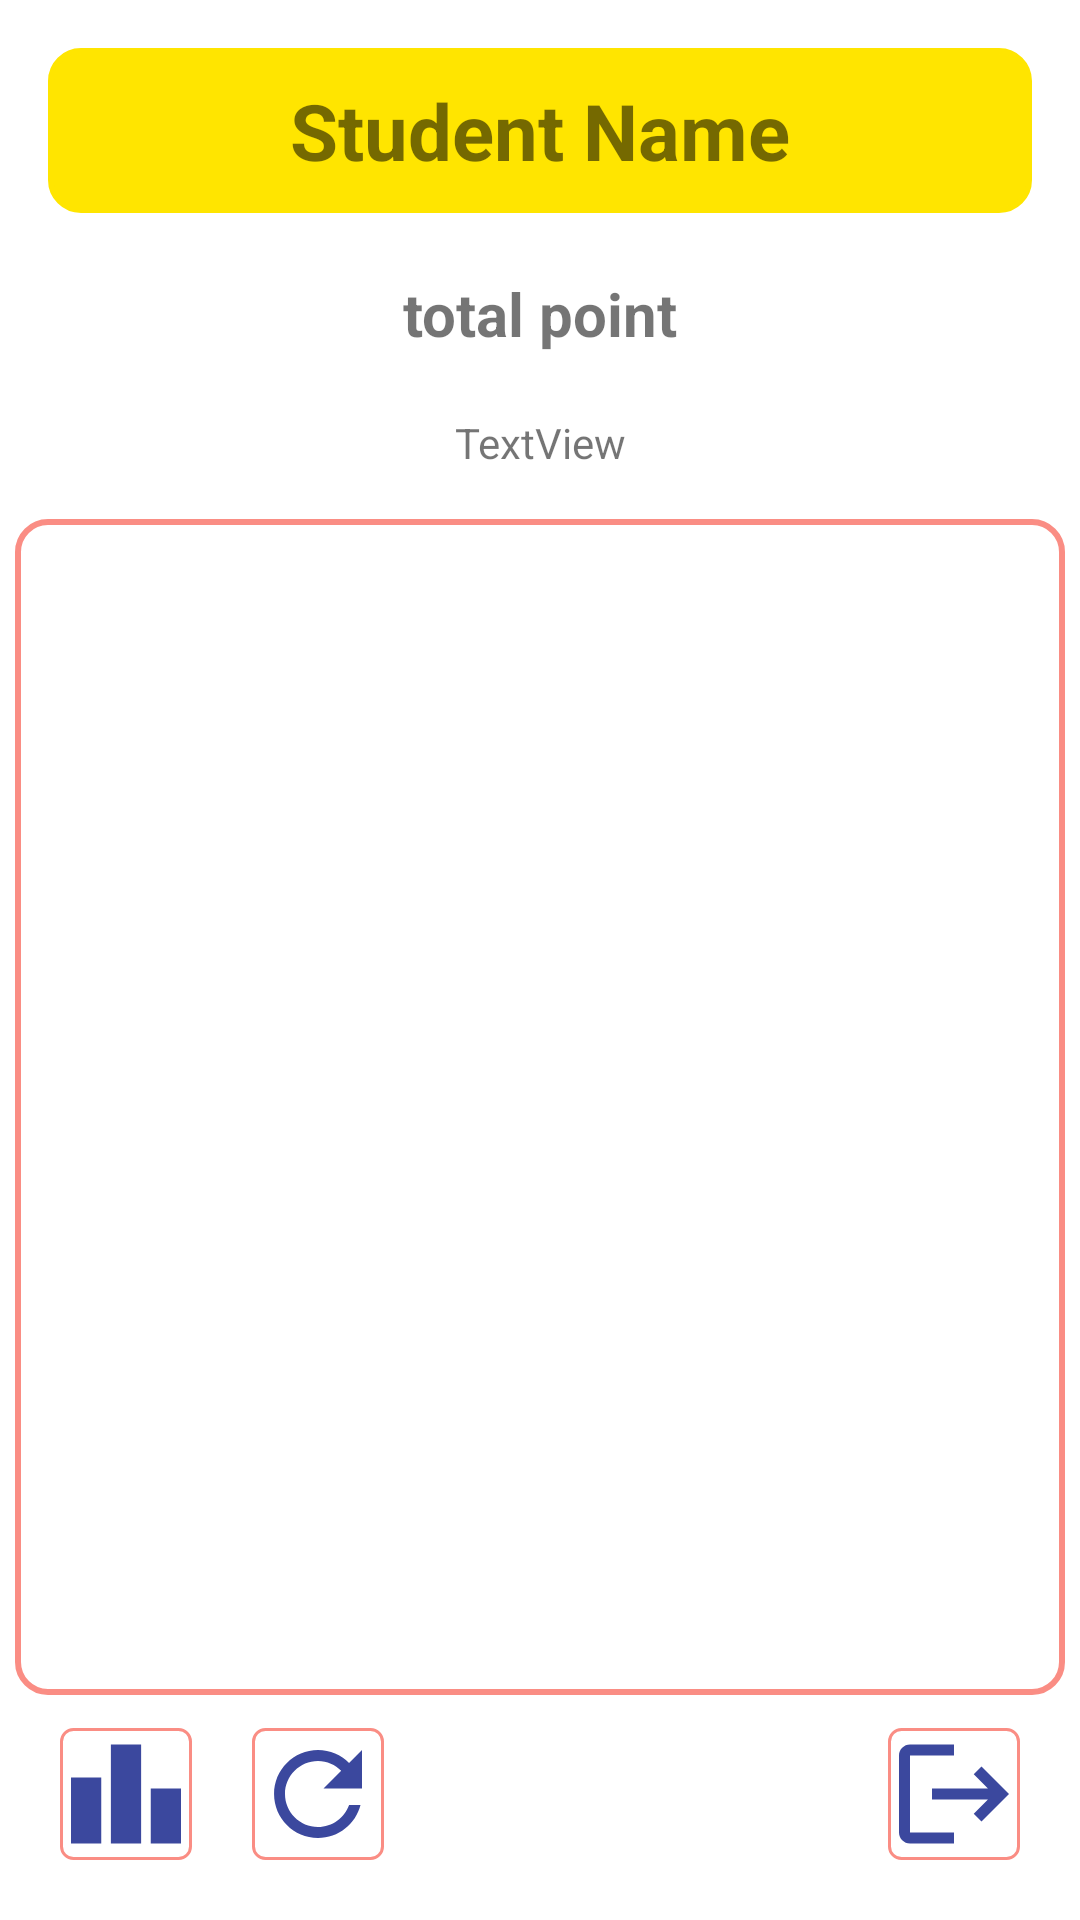

The Android layout XML behind this screen, and the referenced resources:
<!-- AndroidManifest.xml: application theme Theme.Leaderboard -->
<!-- res/layout/activity_student_home.xml -->
<?xml version="1.0" encoding="utf-8"?>
<RelativeLayout xmlns:android="http://schemas.android.com/apk/res/android"
    android:layout_width="match_parent"
    android:layout_height="match_parent">

    
    <LinearLayout
        android:id="@+id/topSection"
        android:layout_width="match_parent"
        android:layout_height="wrap_content"
        android:orientation="vertical"
        android:padding="16dp">

        <TextView
            android:id="@+id/studentName"
            android:layout_width="match_parent"
            android:layout_height="wrap_content"
            android:background="@drawable/author_border"
            android:padding="10dp"
            android:gravity="center"
            android:text="Student Name"
            android:textSize="26sp"
            android:textStyle="bold"/>

        <TextView
            android:id="@+id/totalPoint"
            android:layout_width="match_parent"
            android:layout_height="wrap_content"
            android:layout_marginTop="20dp"
            android:layout_marginBottom="20dp"
            android:gravity="center"
            android:text="total point"
            android:textSize="20dp"
            android:textStyle="bold"/>

        <TextView
            android:id="@+id/schoolOfStudent"
            android:layout_width="match_parent"
            android:layout_height="wrap_content"
            android:gravity="center"
            android:text="TextView" />

    </LinearLayout>

    
    <androidx.recyclerview.widget.RecyclerView
        android:id="@+id/recyclerView"
        android:layout_width="match_parent"
        android:layout_height="match_parent"
        android:background="@drawable/recyclerview_border"
        android:layout_below="@id/topSection"
        android:layout_marginBottom="75dp"
        android:layout_marginLeft="5dp"
        android:layout_marginRight="5dp"/>

    
    <LinearLayout
        android:id="@+id/bottomSection"
        android:layout_width="match_parent"
        android:layout_height="wrap_content"
        android:layout_alignParentBottom="true"
        android:layout_marginBottom="0dp"
        android:orientation="horizontal"
        android:padding="10dp">


        <LinearLayout
            android:layout_width="wrap_content"
            android:layout_height="wrap_content"
            android:gravity="left">

            <ImageButton
                android:id="@+id/leaderboardButton"
                android:layout_width="wrap_content"
                android:layout_height="wrap_content"
                android:layout_margin="10dp"
                android:background="@drawable/icon_border_leaderboard"

                android:scaleType="center" />


            <ImageButton
                android:id="@+id/reloadPage"
                android:layout_width="wrap_content"
                android:layout_height="wrap_content"
                android:layout_margin="10dp"
                android:background="@drawable/icon_border_refresh"
                android:scaleType="center" />
        </LinearLayout>

        <LinearLayout
            android:layout_width="wrap_content"
            android:layout_height="wrap_content"
            android:layout_weight="1"
            android:orientation="horizontal"
            android:gravity="right">

            <ImageButton
                android:id="@+id/backToLogin"
                android:layout_width="wrap_content"
                android:layout_height="wrap_content"
                android:layout_margin="10dp"

                android:background="@drawable/icon_border_logout"
                android:scaleType="center" />
        </LinearLayout>


    </LinearLayout>

</RelativeLayout>
<!-- resources referenced by this layout -->
<resources>
  <!-- drawable author_border (drawable) -->
  <?xml version="1.0" encoding="utf-8"?>
  <shape xmlns:android="http://schemas.android.com/apk/res/android"
      android:shape="rectangle">
      <stroke
          android:width="2dp"
          android:color="@color/authorcolor"/>
      <corners
          android:radius="10dp"/>
      <solid android:color="@color/authorcolor" />
  
  </shape>
  <!-- drawable icon_border_logout (drawable) -->
  <?xml version="1.0" encoding="utf-8"?>
  <layer-list xmlns:android="http://schemas.android.com/apk/res/android">
      <item>
          <shape android:shape="rectangle">
              <solid android:color="@android:color/transparent" />
              <corners android:radius="4dp" />
              <stroke
                  android:width="1dp"
                  android:color="@color/backgroundcolor" />
          </shape>
      </item>
      <item android:drawable="@drawable/baseline_logout_24"
          android:width="44dp"
          android:height="44dp"
          android:gravity="center" />
  </layer-list>
  <!-- drawable recyclerview_border (drawable) -->
  <?xml version="1.0" encoding="utf-8"?>
  <shape xmlns:android="http://schemas.android.com/apk/res/android"
      android:shape="rectangle">
      <stroke
          android:width="2dp"
          android:color="@color/backgroundcolor"/>
      <corners
          android:radius="10dp"/>
      <solid android:color="@color/white" />
  
  </shape>
  <style name="Theme.Leaderboard" parent="Theme.MaterialComponents.DayNight.DarkActionBar">
          
          <item name="colorPrimary">@color/maincolor</item>
          <item name="colorPrimaryVariant">@color/maincolor</item>
          <item name="colorOnPrimary">@color/white</item>
          
          <item name="colorSecondary">@color/teal_200</item>
          <item name="colorSecondaryVariant">@color/teal_700</item>
          <item name="colorOnSecondary">@color/black</item>
          
          <item name="android:statusBarColor">?attr/colorPrimaryVariant</item>
          
      </style>
  <color name="authorcolor">#FFE500</color>
  <color name="backgroundcolor">#FA8D84</color>
  <!-- drawable baseline_leaderboard_24 (drawable) -->
  <vector android:height="24dp" android:tint="#3B489E"
      android:viewportHeight="24" android:viewportWidth="24"
  
  
      android:width="24dp" xmlns:android="http://schemas.android.com/apk/res/android">
      <path android:fillColor="@android:color/white" android:pathData="M7.5,21H2V9h5.5V21zM14.75,3h-5.5v18h5.5V3zM22,11h-5.5v10H22V11z"/>
  </vector>
  <!-- drawable baseline_logout_24 (drawable) -->
  <vector
      android:autoMirrored="true"
      android:height="24dp"
      android:tint="#3B489E"
      android:viewportHeight="24"
      android:viewportWidth="24"
      android:width="24dp"
  
      xmlns:android="http://schemas.android.com/apk/res/android">
      <path android:fillColor="@android:color/white"
          android:pathData="M17,7l-1.41,1.41L18.17,11H8v2h10.17l-2.58,2.58L17,17l5,-5zM4,5h8V3H4c-1.1,0 -2,0.9 -2,2v14c0,1.1 0.9,2 2,2h8v-2H4V5z"/>
  </vector>
  <!-- drawable baseline_refresh_24 (drawable) -->
  <vector android:height="24dp" android:tint="#3B489E"
      android:viewportHeight="24" android:viewportWidth="24"
      android:width="24dp" xmlns:android="http://schemas.android.com/apk/res/android">
      <path android:fillColor="@android:color/white" android:pathData="M17.65,6.35C16.2,4.9 14.21,4 12,4c-4.42,0 -7.99,3.58 -7.99,8s3.57,8 7.99,8c3.73,0 6.84,-2.55 7.73,-6h-2.08c-0.82,2.33 -3.04,4 -5.65,4 -3.31,0 -6,-2.69 -6,-6s2.69,-6 6,-6c1.66,0 3.14,0.69 4.22,1.78L13,11h7V4l-2.35,2.35z"/>
  </vector>
  <color name="white">#FFFFFFFF</color>
  <color name="maincolor">#FF3F3F</color>
  <color name="teal_200">#FF03DAC5</color>
  <color name="teal_700">#FF018786</color>
  <color name="black">#FF000000</color>
</resources>
